Labelled photos from "improved_letters", an image-classification folder in ul8ziz/thamudic-language-module. The possible labels are: letter 1, letter 10, letter 11, letter 12, letter 13, letter 14, letter 15, letter 16, letter 17, letter 18, letter 19, letter 2, letter 20, letter 21, letter 22, letter 23, letter 24, letter 25, letter 26, letter 27, letter 28, letter 3, letter 4, letter 5, letter 6, letter 7, letter 8, letter 9.

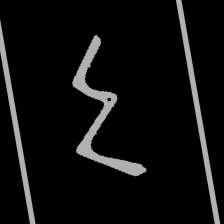
Label: letter 13

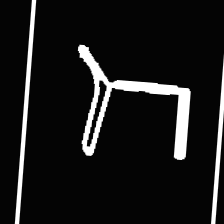
Label: letter 22

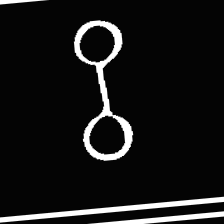
Label: letter 4

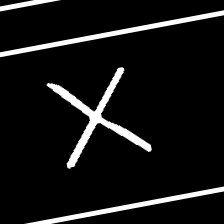
Label: letter 7

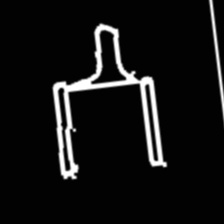
Label: letter 12

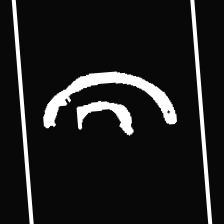
Label: letter 24
